Run: headless pygame with SDL's dummy video driver; simulated clock (each Clock.tick advances the game by its frame time, no real sleeping); random seed 0; keys injected as events and as key.get_pressed() state; no mouse input.
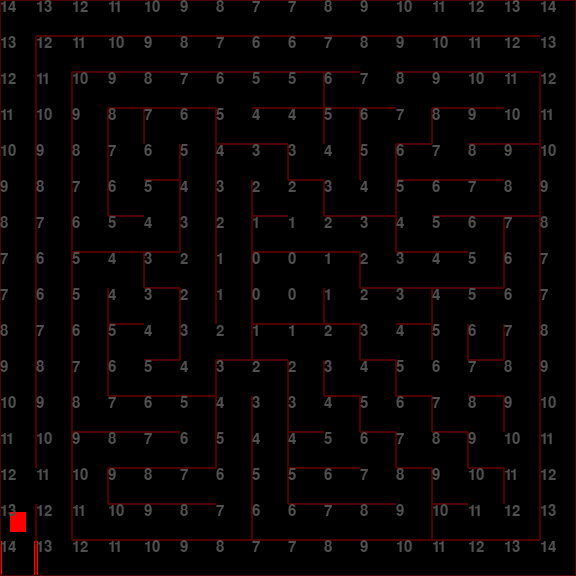
Frame 1 of 4 · flips 1–60 · no input
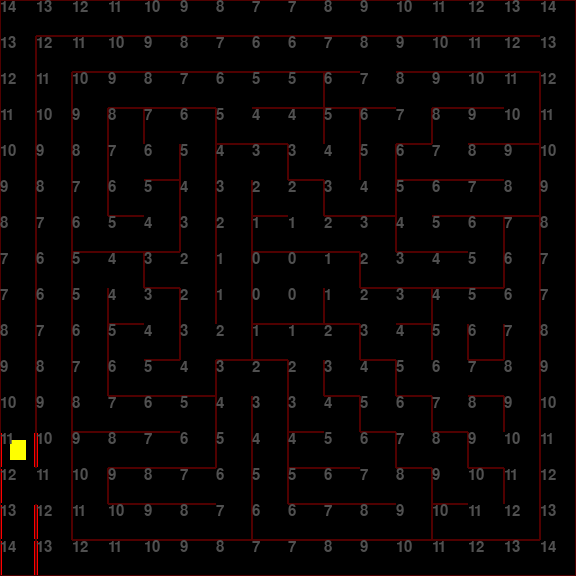
Frame 2 of 4 · flips 61–180 · tapped SPACE, RETURN · held RIGHT (→), D
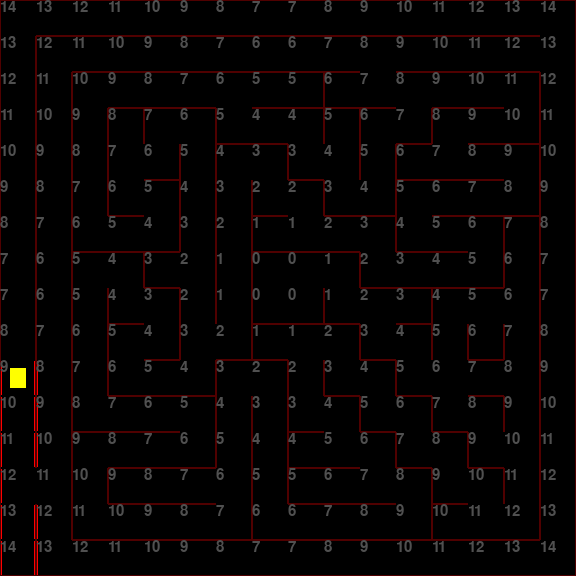
Frame 3 of 4 · flips 181–300 · held DOWN (↓), S
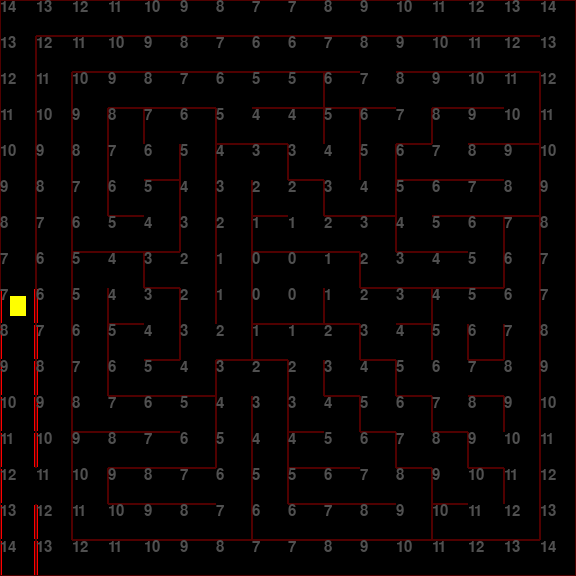
Frame 4 of 4 · flips 301–420 · held LEFT (←), A, UP (↑), W

The pygame program that drew these frames:

import argparse
import logging
import pygame
import time

NORTH_MASK = 0x01
EAST_MASK = 0x02
SOUTH_MASK = 0x04
WEST_MASK = 0x08

NORTH_CHECKED_MASK = 0x10
EAST_CHECKED_MASK = 0x20
SOUTH_CHECKED_MASK = 0x40
WEST_CHECKED_MASK = 0x80

SCALE = 2

CELL_SIZE = 18

MOUSE_STATE_SCAN = 1
MOUSE_STATE_FLOOD = 2
MOUSE_STATE_MOVE = 3

FLOOD_EMPTY = -1

MAZE_X = 16
MAZE_Y = 16
MAZE = [
    [0x09,0x05,0x05,0x05,0x05,0x05,0x05,0x05,0x05,0x05,0x05,0x05,0x05,0x05,0x05,0x03],
    [0x0A,0x09,0x05,0x05,0x05,0x05,0x05,0x05,0x05,0x05,0x01,0x05,0x05,0x05,0x05,0x02],
    [0x0A,0x0A,0x09,0x05,0x05,0x05,0x01,0x05,0x07,0x0D,0x04,0x01,0x05,0x05,0x03,0x0A],
    [0x0A,0x0A,0x0A,0x0B,0x09,0x03,0x0C,0x05,0x03,0x0B,0x09,0x06,0x09,0x05,0x06,0x0A],
    [0x0A,0x0A,0x0A,0x08,0x06,0x0A,0x09,0x03,0x0C,0x02,0x0A,0x0D,0x04,0x05,0x03,0x0A],
    [0x0A,0x0A,0x0A,0x0C,0x03,0x0A,0x0A,0x0C,0x03,0x0C,0x06,0x09,0x05,0x05,0x06,0x0A],
    [0x0A,0x0A,0x0C,0x05,0x06,0x0A,0x0A,0x0D,0x04,0x05,0x03,0x0C,0x05,0x03,0x0B,0x0A],
    [0x0A,0x0A,0x09,0x03,0x0D,0x02,0x0A,0x09,0x01,0x03,0x0C,0x05,0x05,0x06,0x0A,0x0A],
    [0x0A,0x0A,0x0A,0x0C,0x03,0x0A,0x0A,0x0C,0x06,0x0C,0x01,0x07,0x09,0x01,0x02,0x0A],
    [0x0A,0x0A,0x0A,0x09,0x06,0x08,0x06,0x0D,0x01,0x03,0x0C,0x03,0x0A,0x0E,0x0A,0x0A],
    [0x0A,0x0A,0x0A,0x0C,0x05,0x06,0x09,0x03,0x0A,0x0C,0x03,0x0C,0x00,0x05,0x02,0x0A],
    [0x0A,0x0A,0x0C,0x05,0x05,0x03,0x0A,0x0A,0x0C,0x03,0x0C,0x03,0x0C,0x03,0x0A,0x0A],
    [0x0A,0x0A,0x09,0x05,0x05,0x06,0x0A,0x0A,0x0D,0x04,0x03,0x0C,0x03,0x0C,0x02,0x0A],
    [0x08,0x02,0x0A,0x0D,0x05,0x05,0x02,0x0A,0x0D,0x05,0x04,0x03,0x0C,0x03,0x0A,0x0A],
    [0x0A,0x0A,0x0C,0x05,0x05,0x05,0x06,0x0C,0x05,0x05,0x05,0x06,0x0D,0x04,0x06,0x0A],
    [0x0E,0x0C,0x05,0x05,0x05,0x05,0x05,0x05,0x05,0x05,0x05,0x05,0x05,0x05,0x05,0x06],
]

def grid_coord_valid(grid: list[list], x: int, y: int):
    return x >= 0 and y >= 0 and x < len(grid[0]) and y < len(grid)

def grid_coord_get(grid: list[list], x: int, y: int):
    return grid[len(grid)-1-y][x]

def grid_coord_set(grid: list[list], x: int, y: int, value):
    grid[len(grid)-1-y][x] = value

def grid_x(grid: list[list]):
    return len(grid[0])

def grid_y(grid: list[list]):
    return len(grid)

def grid_check_mask(grid: list[list], x: int, y: int, mask: int):
    return (grid_coord_get(grid, x, y) & mask) == mask

# TODO: implement queue?

class Mouse():
    width = 8
    height = 10
    """Represents the micromouse"""
    def __init__(self):
        self.location = (0,0)
        self.facing = NORTH_MASK
        self.state = MOUSE_STATE_SCAN
        self.cells = [
            [0x00,0x00,0x00,0x00,0x00,0x00,0x00,0x00,0x00,0x00,0x00,0x00,0x00,0x00,0x00,0x00],
            [0x00,0x00,0x00,0x00,0x00,0x00,0x00,0x00,0x00,0x00,0x00,0x00,0x00,0x00,0x00,0x00],
            [0x00,0x00,0x00,0x00,0x00,0x00,0x00,0x00,0x00,0x00,0x00,0x00,0x00,0x00,0x00,0x00],
            [0x00,0x00,0x00,0x00,0x00,0x00,0x00,0x00,0x00,0x00,0x00,0x00,0x00,0x00,0x00,0x00],
            [0x00,0x00,0x00,0x00,0x00,0x00,0x00,0x00,0x00,0x00,0x00,0x00,0x00,0x00,0x00,0x00],
            [0x00,0x00,0x00,0x00,0x00,0x00,0x00,0x00,0x00,0x00,0x00,0x00,0x00,0x00,0x00,0x00],
            [0x00,0x00,0x00,0x00,0x00,0x00,0x00,0x00,0x00,0x00,0x00,0x00,0x00,0x00,0x00,0x00],
            [0x00,0x00,0x00,0x00,0x00,0x00,0x00,0x00,0x00,0x00,0x00,0x00,0x00,0x00,0x00,0x00],
            [0x00,0x00,0x00,0x00,0x00,0x00,0x00,0x00,0x00,0x00,0x00,0x00,0x00,0x00,0x00,0x00],
            [0x00,0x00,0x00,0x00,0x00,0x00,0x00,0x00,0x00,0x00,0x00,0x00,0x00,0x00,0x00,0x00],
            [0x00,0x00,0x00,0x00,0x00,0x00,0x00,0x00,0x00,0x00,0x00,0x00,0x00,0x00,0x00,0x00],
            [0x00,0x00,0x00,0x00,0x00,0x00,0x00,0x00,0x00,0x00,0x00,0x00,0x00,0x00,0x00,0x00],
            [0x00,0x00,0x00,0x00,0x00,0x00,0x00,0x00,0x00,0x00,0x00,0x00,0x00,0x00,0x00,0x00],
            [0x00,0x00,0x00,0x00,0x00,0x00,0x00,0x00,0x00,0x00,0x00,0x00,0x00,0x00,0x00,0x00],
            [0x00,0x00,0x00,0x00,0x00,0x00,0x00,0x00,0x00,0x00,0x00,0x00,0x00,0x00,0x00,0x00],
            [0x00,0x00,0x00,0x00,0x00,0x00,0x00,0x00,0x00,0x00,0x00,0x00,0x00,0x00,0x00,0x00],
        ]
        self.flood = [
            [FLOOD_EMPTY,FLOOD_EMPTY,FLOOD_EMPTY,FLOOD_EMPTY,FLOOD_EMPTY,FLOOD_EMPTY,FLOOD_EMPTY,FLOOD_EMPTY,FLOOD_EMPTY,FLOOD_EMPTY,FLOOD_EMPTY,FLOOD_EMPTY,FLOOD_EMPTY,FLOOD_EMPTY,FLOOD_EMPTY,FLOOD_EMPTY],
            [FLOOD_EMPTY,FLOOD_EMPTY,FLOOD_EMPTY,FLOOD_EMPTY,FLOOD_EMPTY,FLOOD_EMPTY,FLOOD_EMPTY,FLOOD_EMPTY,FLOOD_EMPTY,FLOOD_EMPTY,FLOOD_EMPTY,FLOOD_EMPTY,FLOOD_EMPTY,FLOOD_EMPTY,FLOOD_EMPTY,FLOOD_EMPTY],
            [FLOOD_EMPTY,FLOOD_EMPTY,FLOOD_EMPTY,FLOOD_EMPTY,FLOOD_EMPTY,FLOOD_EMPTY,FLOOD_EMPTY,FLOOD_EMPTY,FLOOD_EMPTY,FLOOD_EMPTY,FLOOD_EMPTY,FLOOD_EMPTY,FLOOD_EMPTY,FLOOD_EMPTY,FLOOD_EMPTY,FLOOD_EMPTY],
            [FLOOD_EMPTY,FLOOD_EMPTY,FLOOD_EMPTY,FLOOD_EMPTY,FLOOD_EMPTY,FLOOD_EMPTY,FLOOD_EMPTY,FLOOD_EMPTY,FLOOD_EMPTY,FLOOD_EMPTY,FLOOD_EMPTY,FLOOD_EMPTY,FLOOD_EMPTY,FLOOD_EMPTY,FLOOD_EMPTY,FLOOD_EMPTY],
            [FLOOD_EMPTY,FLOOD_EMPTY,FLOOD_EMPTY,FLOOD_EMPTY,FLOOD_EMPTY,FLOOD_EMPTY,FLOOD_EMPTY,FLOOD_EMPTY,FLOOD_EMPTY,FLOOD_EMPTY,FLOOD_EMPTY,FLOOD_EMPTY,FLOOD_EMPTY,FLOOD_EMPTY,FLOOD_EMPTY,FLOOD_EMPTY],
            [FLOOD_EMPTY,FLOOD_EMPTY,FLOOD_EMPTY,FLOOD_EMPTY,FLOOD_EMPTY,FLOOD_EMPTY,FLOOD_EMPTY,FLOOD_EMPTY,FLOOD_EMPTY,FLOOD_EMPTY,FLOOD_EMPTY,FLOOD_EMPTY,FLOOD_EMPTY,FLOOD_EMPTY,FLOOD_EMPTY,FLOOD_EMPTY],
            [FLOOD_EMPTY,FLOOD_EMPTY,FLOOD_EMPTY,FLOOD_EMPTY,FLOOD_EMPTY,FLOOD_EMPTY,FLOOD_EMPTY,FLOOD_EMPTY,FLOOD_EMPTY,FLOOD_EMPTY,FLOOD_EMPTY,FLOOD_EMPTY,FLOOD_EMPTY,FLOOD_EMPTY,FLOOD_EMPTY,FLOOD_EMPTY],
            [FLOOD_EMPTY,FLOOD_EMPTY,FLOOD_EMPTY,FLOOD_EMPTY,FLOOD_EMPTY,FLOOD_EMPTY,FLOOD_EMPTY,FLOOD_EMPTY,FLOOD_EMPTY,FLOOD_EMPTY,FLOOD_EMPTY,FLOOD_EMPTY,FLOOD_EMPTY,FLOOD_EMPTY,FLOOD_EMPTY,FLOOD_EMPTY],
            [FLOOD_EMPTY,FLOOD_EMPTY,FLOOD_EMPTY,FLOOD_EMPTY,FLOOD_EMPTY,FLOOD_EMPTY,FLOOD_EMPTY,FLOOD_EMPTY,FLOOD_EMPTY,FLOOD_EMPTY,FLOOD_EMPTY,FLOOD_EMPTY,FLOOD_EMPTY,FLOOD_EMPTY,FLOOD_EMPTY,FLOOD_EMPTY],
            [FLOOD_EMPTY,FLOOD_EMPTY,FLOOD_EMPTY,FLOOD_EMPTY,FLOOD_EMPTY,FLOOD_EMPTY,FLOOD_EMPTY,FLOOD_EMPTY,FLOOD_EMPTY,FLOOD_EMPTY,FLOOD_EMPTY,FLOOD_EMPTY,FLOOD_EMPTY,FLOOD_EMPTY,FLOOD_EMPTY,FLOOD_EMPTY],
            [FLOOD_EMPTY,FLOOD_EMPTY,FLOOD_EMPTY,FLOOD_EMPTY,FLOOD_EMPTY,FLOOD_EMPTY,FLOOD_EMPTY,FLOOD_EMPTY,FLOOD_EMPTY,FLOOD_EMPTY,FLOOD_EMPTY,FLOOD_EMPTY,FLOOD_EMPTY,FLOOD_EMPTY,FLOOD_EMPTY,FLOOD_EMPTY],
            [FLOOD_EMPTY,FLOOD_EMPTY,FLOOD_EMPTY,FLOOD_EMPTY,FLOOD_EMPTY,FLOOD_EMPTY,FLOOD_EMPTY,FLOOD_EMPTY,FLOOD_EMPTY,FLOOD_EMPTY,FLOOD_EMPTY,FLOOD_EMPTY,FLOOD_EMPTY,FLOOD_EMPTY,FLOOD_EMPTY,FLOOD_EMPTY],
            [FLOOD_EMPTY,FLOOD_EMPTY,FLOOD_EMPTY,FLOOD_EMPTY,FLOOD_EMPTY,FLOOD_EMPTY,FLOOD_EMPTY,FLOOD_EMPTY,FLOOD_EMPTY,FLOOD_EMPTY,FLOOD_EMPTY,FLOOD_EMPTY,FLOOD_EMPTY,FLOOD_EMPTY,FLOOD_EMPTY,FLOOD_EMPTY],
            [FLOOD_EMPTY,FLOOD_EMPTY,FLOOD_EMPTY,FLOOD_EMPTY,FLOOD_EMPTY,FLOOD_EMPTY,FLOOD_EMPTY,FLOOD_EMPTY,FLOOD_EMPTY,FLOOD_EMPTY,FLOOD_EMPTY,FLOOD_EMPTY,FLOOD_EMPTY,FLOOD_EMPTY,FLOOD_EMPTY,FLOOD_EMPTY],
            [FLOOD_EMPTY,FLOOD_EMPTY,FLOOD_EMPTY,FLOOD_EMPTY,FLOOD_EMPTY,FLOOD_EMPTY,FLOOD_EMPTY,FLOOD_EMPTY,FLOOD_EMPTY,FLOOD_EMPTY,FLOOD_EMPTY,FLOOD_EMPTY,FLOOD_EMPTY,FLOOD_EMPTY,FLOOD_EMPTY,FLOOD_EMPTY],
            [FLOOD_EMPTY,FLOOD_EMPTY,FLOOD_EMPTY,FLOOD_EMPTY,FLOOD_EMPTY,FLOOD_EMPTY,FLOOD_EMPTY,FLOOD_EMPTY,FLOOD_EMPTY,FLOOD_EMPTY,FLOOD_EMPTY,FLOOD_EMPTY,FLOOD_EMPTY,FLOOD_EMPTY,FLOOD_EMPTY,FLOOD_EMPTY],
        ]
        self.queue = []
        self.start_targets = [[0,0]]
        self.goal_targets = [[7,7],[7,8],[8,7],[8,8]]
        self.current_targets = self.goal_targets
    def flood_map(self, targets: list[tuple]):
        # clear
        for x in range(grid_x(self.flood)):
            for y in range(grid_y(self.flood)):
                grid_coord_set(self.flood, x, y, FLOOD_EMPTY)
        # set target
        for target in targets:
            grid_coord_set(self.flood, target[0], target[1], 0)
            self.queue.append(target)
        # flood
        while len(self.queue) > 0:
            coord = self.queue.pop(0)
            score = grid_coord_get(self.flood, coord[0], coord[1])
            x = coord[0]
            y = coord[1]+1
            if grid_coord_valid(self.flood, x, y) and not self.wall_north(coord[0], coord[1]):
                if grid_coord_get(self.flood, x, y) == FLOOD_EMPTY:
                    grid_coord_set(self.flood, x, y, score+1)
                    self.queue.append((x, y))
            x = coord[0]+1
            y = coord[1]
            if grid_coord_valid(self.flood, x, y) and not self.wall_east(coord[0], coord[1]):
                if grid_coord_get(self.flood, x, y) == FLOOD_EMPTY:
                    grid_coord_set(self.flood, x, y, score+1)
                    self.queue.append((x, y))
            x = coord[0]
            y = coord[1]-1
            if grid_coord_valid(self.flood, x, y) and not self.wall_south(coord[0], coord[1]):
                if grid_coord_get(self.flood, x, y) == FLOOD_EMPTY:
                    grid_coord_set(self.flood, x, y, score+1)
                    self.queue.append((x, y))
            x = coord[0]-1
            y = coord[1]
            if grid_coord_valid(self.flood, x, y) and not self.wall_west(coord[0], coord[1]):
                if grid_coord_get(self.flood, x, y) == FLOOD_EMPTY:
                    grid_coord_set(self.flood, x, y, score+1)
                    self.queue.append((x, y))
    def tick(self):
        logging.debug('mouse tick')
        if self.state == MOUSE_STATE_SCAN:
            self.scan()
            self.state = MOUSE_STATE_FLOOD
        elif self.state == MOUSE_STATE_FLOOD:
            self.flood_map(self.current_targets)
            self.state = MOUSE_STATE_MOVE
        elif self.state == MOUSE_STATE_MOVE:
            self.move()
            self.state = MOUSE_STATE_SCAN
    def scan(self):
        logging.debug("check for walls")
        if self.facing == NORTH_MASK:
            self.scan_west(self.location[0], self.location[1])
            self.scan_north(self.location[0], self.location[1])
            self.scan_east(self.location[0], self.location[1])
        if self.facing == EAST_MASK:
            self.scan_north(self.location[0], self.location[1])
            self.scan_east(self.location[0], self.location[1])
            self.scan_south(self.location[0], self.location[1])
        if self.facing == SOUTH_MASK:
            self.scan_east(self.location[0], self.location[1])
            self.scan_south(self.location[0], self.location[1])
            self.scan_west(self.location[0], self.location[1])
        if self.facing == WEST_MASK:
            self.scan_south(self.location[0], self.location[1])
            self.scan_west(self.location[0], self.location[1])
            self.scan_north(self.location[0], self.location[1])
    def move(self):
        logging.debug("move")
        directions = []
        dir = self.check_north()
        if dir:
            directions.append(dir)
        dir = self.check_east()
        if dir:
            directions.append(dir)
        dir = self.check_south()
        if dir:
            directions.append(dir)
        dir = self.check_west()
        if dir:
            directions.append(dir)
        if len(directions) == 0:
            raise Exception("No direction")
        directions.sort(key=lambda x: x['value'], reverse=False) # sort ascending
        direction = directions[0]
        if direction['dir'] != self.facing:
            self.facing = direction['dir']
        self.location = direction['coord']
        # TODO: how to explore rest of maze once we find the target? set target to start or even unexplored cells
        # TODO: split mouse logic from rendering code
    def scan_north(self, x: int, y :int):
        if grid_coord_get(self.cells, x, y) & NORTH_CHECKED_MASK != NORTH_CHECKED_MASK:
            print('scanning north')
            _x = x
            _y = y+1
            grid_coord_set(self.cells, x, y, grid_coord_get(self.cells, x, y) | NORTH_CHECKED_MASK)
            if grid_coord_valid(self.cells, _x, _y):
                grid_coord_set(self.cells, _x, _y, grid_coord_get(self.cells, _x, _y) | SOUTH_CHECKED_MASK)
            if grid_coord_get(MAZE, x, y) & NORTH_MASK == NORTH_MASK:
                grid_coord_set(self.cells, x, y, grid_coord_get(self.cells, x, y) | NORTH_MASK)
                if grid_coord_valid(self.cells, _x, _y):
                    grid_coord_set(self.cells, _x, _y, grid_coord_get(self.cells, _x, _y) | SOUTH_MASK)
    def scan_east(self, x: int, y: int):
        if grid_coord_get(self.cells, x, y) & EAST_CHECKED_MASK != EAST_CHECKED_MASK:
            print('scanning east')
            _x = x+1
            _y = y
            grid_coord_set(self.cells, x, y, grid_coord_get(self.cells, x, y) | EAST_CHECKED_MASK)
            if grid_coord_valid(self.cells, _x, _y):
                grid_coord_set(self.cells, _x, _y, grid_coord_get(self.cells, _x, _y) | WEST_CHECKED_MASK)
            if grid_coord_get(MAZE, x, y) & EAST_MASK == EAST_MASK:
                grid_coord_set(self.cells, x, y, grid_coord_get(self.cells, x, y) | EAST_MASK)
                if grid_coord_valid(self.cells, _x, _y):
                    grid_coord_set(self.cells, _x, _y, grid_coord_get(self.cells, _x, _y) | WEST_MASK)
    def scan_south(self, x: int, y :int):
        if grid_coord_get(self.cells, x, y) & SOUTH_CHECKED_MASK != SOUTH_CHECKED_MASK:
            print('scanning south')
            _x = x
            _y = y-1
            grid_coord_set(self.cells, x, y, grid_coord_get(self.cells, x, y) | SOUTH_CHECKED_MASK)
            if grid_coord_valid(self.cells, _x, _y):
                grid_coord_set(self.cells, _x, _y, grid_coord_get(self.cells, _x, _y) | NORTH_CHECKED_MASK)
            if grid_coord_get(MAZE, x, y) & SOUTH_MASK == SOUTH_MASK:
                grid_coord_set(self.cells, x, y, grid_coord_get(self.cells, x, y) | SOUTH_MASK)
                if grid_coord_valid(self.cells, _x, _y):
                    grid_coord_set(self.cells, _x, _y, grid_coord_get(self.cells, _x, _y) | NORTH_MASK)
    def scan_west(self, x: int, y: int):
        if grid_coord_get(self.cells, x, y) & WEST_CHECKED_MASK != WEST_CHECKED_MASK:
            print('scanning west')
            _x = x-1
            _y = y
            grid_coord_set(self.cells, x, y, grid_coord_get(self.cells, x, y) | WEST_CHECKED_MASK)
            if grid_coord_valid(self.cells, _x, _y):
                grid_coord_set(self.cells, _x, _y, grid_coord_get(self.cells, _x, _y) | EAST_CHECKED_MASK)
            if grid_coord_get(MAZE, x, y) & WEST_MASK == WEST_MASK:
                grid_coord_set(self.cells, x, y, grid_coord_get(self.cells, x, y) | WEST_MASK)
                if grid_coord_valid(self.cells, _x, _y):
                    grid_coord_set(self.cells, _x, _y, grid_coord_get(self.cells, _x, _y) | EAST_MASK)
    def check_north(self):
        # check north
        x = self.location[0]
        y = self.location[1]
        _x = x
        _y = y+1
        if grid_coord_valid(self.cells, _x, _y) and not self.wall_north(x,y):
            print("checking north")
            num = grid_coord_get(self.flood, _x, _y)
            print(f"north is {num}")
            return {'value': num, 'coord':(_x,_y), 'dir':NORTH_MASK}
        return None
    def check_east(self):
        # check east
        x = self.location[0]
        y = self.location[1]
        _x = x+1
        _y = y
        if grid_coord_valid(self.cells, _x, _y) and not self.wall_east(x,y):
            print("checking east")
            num = grid_coord_get(self.flood, _x, _y)
            print(f"east is {num}")
            return {'value': num, 'coord':(_x,_y), 'dir':EAST_MASK}
        return None
    def check_south(self):
        # check south
        x = self.location[0]
        y = self.location[1]
        _x = x
        _y = y-1
        if grid_coord_valid(self.cells, _x, _y) and not self.wall_south(x,y):
            print("checking south")
            num = grid_coord_get(self.flood, _x, _y)
            print(f"south is {num}")
            return {'value': num, 'coord':(_x,_y), 'dir':SOUTH_MASK}
        return None
    def check_west(self):
        # check west
        x = self.location[0]
        y = self.location[1]
        _x = x-1
        _y = y
        if grid_coord_valid(self.cells, _x, _y) and not self.wall_west(x,y):
            print("checking west")
            num = grid_coord_get(self.flood, _x, _y)
            print(f"west is {num}")
            return {'value': num, 'coord':(_x,_y), 'dir':WEST_MASK}
        return None
    def wall_north(self, x, y):
        return grid_check_mask(self.cells, x, y, NORTH_MASK)
    def wall_east(self, x, y):
        return grid_check_mask(self.cells, x, y, EAST_MASK)
    def wall_south(self, x, y):
        return grid_check_mask(self.cells, x, y, SOUTH_MASK)
    def wall_west(self, x, y):
        return grid_check_mask(self.cells, x, y, WEST_MASK)

class App():
    """Runs the simulation"""
    def __init__(self):
        self._delay = 0.03

        self.mouse = Mouse()

        self._running = True
        self._display_surf = None
        self._width = CELL_SIZE * MAZE_X * SCALE
        self._height = CELL_SIZE * MAZE_Y * SCALE
        self._size = (self._width, self._height)
        self._time = time.time()
        self._counter = 0
        self._complete = False
    def on_init(self) -> bool:
        """On init"""
        pygame.init()
        pygame.display.set_caption("Title")
        self._display_surf = pygame.display.set_mode(self._size,
                                                     pygame.HWSURFACE | pygame.DOUBLEBUF)
        self._running = True
        
        font_name = pygame.font.get_default_font()
        logging.info("System font: %s", font_name)
        self.font = pygame.font.SysFont(None, 22)
        return True
    def on_event(self, event: pygame.event.Event) -> None:
        """On event."""
        if event.type == pygame.QUIT:
            self._running = False
        elif event.type == pygame.KEYDOWN:
            if event.key == 27:
                self._running = False
        else:
            logging.debug(event)
    def on_loop(self, elapsed: float) -> None:
        """On loop."""
        self._counter+=elapsed
        if self._counter > self._delay:
            logging.info("tick")
            self._counter = 0
            if self._complete is False:
                self.mouse.tick()
    def on_render(self) -> None:
        """On render."""
        self._display_surf.fill((0,0,0))
        for x in range(grid_x(MAZE)):
            for y in range(grid_y(MAZE)):
                thickness = 1

                # render physical walls
                left = x*CELL_SIZE*SCALE
                right = left + (CELL_SIZE*SCALE) - 1
                top = self._height - (y*CELL_SIZE*SCALE) - (CELL_SIZE*SCALE)
                bot = top + (CELL_SIZE*SCALE) - 1

                if (grid_coord_get(MAZE, x, y) & NORTH_MASK) == NORTH_MASK:
                    colour = (80,0,0)
                    pygame.draw.line(self._display_surf, colour, (left,top), (right,top), thickness)
                if (grid_coord_get(MAZE, x, y) & EAST_MASK) == EAST_MASK:
                    colour = (80,0,0)
                    pygame.draw.line(self._display_surf, colour, (right,top), (right,bot), thickness)
                if (grid_coord_get(MAZE, x, y) & SOUTH_MASK) == SOUTH_MASK:
                    colour = (80,0,0)
                    pygame.draw.line(self._display_surf, colour, (right,bot), (left,bot), thickness)
                if (grid_coord_get(MAZE, x, y) & WEST_MASK) == WEST_MASK:
                    colour = (80,0,0)
                    pygame.draw.line(self._display_surf, colour, (left,bot), (left,top), thickness)
                
                # render detected walls
                moffset = 1
                mleft = left+moffset
                mright = right-moffset
                mtop = top+moffset
                mbot = bot-moffset
                if (grid_coord_get(self.mouse.cells, x, y) & NORTH_MASK) == NORTH_MASK:
                    colour = (255,0,0)
                    pygame.draw.line(self._display_surf, colour, (mleft,mtop), (mright,mtop), thickness)
                if (grid_coord_get(self.mouse.cells, x, y) & EAST_MASK) == EAST_MASK:
                    colour = (255,0,0)
                    pygame.draw.line(self._display_surf, colour, (mright,mtop), (mright,mbot), thickness)
                if (grid_coord_get(self.mouse.cells, x, y) & SOUTH_MASK) == SOUTH_MASK:
                    colour = (255,0,0)
                    pygame.draw.line(self._display_surf, colour, (mright,mbot), (mleft,mbot), thickness)
                if (grid_coord_get(self.mouse.cells, x, y) & WEST_MASK) == WEST_MASK:
                    colour = (255,0,0)
                    pygame.draw.line(self._display_surf, colour, (mleft,mbot), (mleft,mtop), thickness)

        # render mouse
        cl = self.mouse.location[0] * CELL_SIZE * SCALE
        ct = self._height - (self.mouse.location[1] * CELL_SIZE * SCALE) - (CELL_SIZE*SCALE)
        cr = cl + (CELL_SIZE*SCALE)
        cb = ct + (CELL_SIZE*SCALE)
        if self.mouse.facing == NORTH_MASK:
            l = (cl) + (CELL_SIZE*SCALE/2) - (self.mouse.width*SCALE/2)
            t = (ct) + (CELL_SIZE*SCALE/2) - (self.mouse.height*SCALE/2)
            w = self.mouse.width*SCALE
            h = self.mouse.height*SCALE
        #    d = 5 * SCALE
        #    if self.mouse.state == MOUSE_STATE_SCAN:
        #        pygame.draw.line(self._display_surf, (255,255,255), (cl,ct), (cl+d,ct+d), 1)
        #        pygame.draw.line(self._display_surf, (255,255,255), (cl+(CELL_SIZE*SCALE/2),ct), (cl+(CELL_SIZE*SCALE/2),ct+d), 1)
        #        pygame.draw.line(self._display_surf, (255,255,255), (cr,ct), (cr-d,ct+d), 1)
        if self.mouse.facing == EAST_MASK:
            l = (cl) + (CELL_SIZE*SCALE/2) - (self.mouse.height*SCALE/2)
            t = (ct) + (CELL_SIZE*SCALE/2) - (self.mouse.width*SCALE/2)
            w = self.mouse.height*SCALE
            h = self.mouse.width*SCALE
        #    d = 5 * SCALE
        #    if self.mouse.state == MOUSE_STATE_CHECK:
        #        pass
        if self.mouse.facing == SOUTH_MASK:
            l = (cl) + (CELL_SIZE*SCALE/2) - (self.mouse.width*SCALE/2)
            t = (ct) + (CELL_SIZE*SCALE/2) - (self.mouse.height*SCALE/2)
            w = self.mouse.width*SCALE
            h = self.mouse.height*SCALE
        #    d = 5 * SCALE
        #    if self.mouse.state == MOUSE_STATE_CHECK:
        #        pass
        if self.mouse.facing == WEST_MASK:
            l = (cl) + (CELL_SIZE*SCALE/2) - (self.mouse.height*SCALE/2)
            t = (ct) + (CELL_SIZE*SCALE/2) - (self.mouse.width*SCALE/2)
            w = self.mouse.height*SCALE
            h = self.mouse.width*SCALE
        #    d = 5 * SCALE
        #    if self.mouse.state == MOUSE_STATE_CHECK:
        #        pass
        if self.mouse.state == MOUSE_STATE_SCAN:
            colour = (255,0,0)
        if self.mouse.state == MOUSE_STATE_FLOOD:
            colour = (255,255,0)
        if self.mouse.state == MOUSE_STATE_MOVE:
            colour = (0,255,0)
        pygame.draw.rect(self._display_surf, colour, pygame.Rect((l,t), (w,h)), 0)
        
        # render flood values
        for x in range(grid_x(self.mouse.flood)):
            for y in range(grid_y(self.mouse.flood)):
                num = grid_coord_get(self.mouse.flood, x, y)
                img = self.font.render(str(num), True, (80,80,80))
                self._display_surf.blit(img, (x*CELL_SIZE*SCALE, self._height-(y*CELL_SIZE*SCALE)-(CELL_SIZE*SCALE)))

        # render cell coordinates
        #for x in range(grid_x(self.mouse.flood)):
        #    for y in range(grid_y(self.mouse.flood)):
        #        img = self.font.render(f"{x},{y}", True, (100,100,100))
        #        self._display_surf.blit(img, (x*CELL_SIZE*SCALE, self._height-(y*CELL_SIZE*SCALE)-(CELL_SIZE*SCALE)))

        pygame.display.update()
    def on_cleanup(self) -> None:
        """On cleanup."""
        pygame.quit()
    def on_execute(self) -> None:
        """On execute."""
        if self.on_init() is False:
            self._running = False
        while self._running:
            current = time.time()
            elapsed = current - self._time
            self._time = current
            for event in pygame.event.get():
                self.on_event(event)
            self.on_loop(elapsed)
            self.on_render()
        self.on_cleanup()

if __name__ == '__main__':
    loglevels = [
        'DEBUG',
        'INFO',
        'WARNING',
        'ERROR',
        'CRITICAL'
    ]

    parser = argparse.ArgumentParser(description='pygame template')
    parser.add_argument('-l', '--logging', type=str, required=False, default='ERROR', dest='logging', choices=loglevels)
    args = parser.parse_args()

    loglevel = getattr(logging, args.logging, None)
    logging.basicConfig(level=loglevel, format='%(asctime)s %(levelname)s %(name)s %(message)s')

    a = App()
    a.on_execute()
